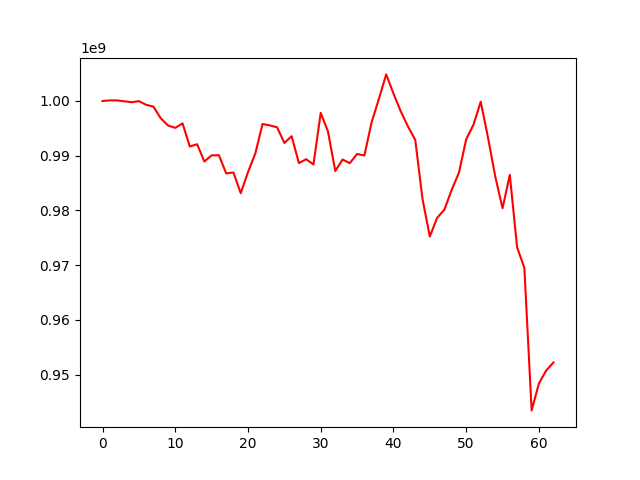

The table this chart was drawn from, first rows:
, 0
0, 1000000000
1, 1000108785
2, 1000103486
3, 999942377
4, 999768986
5, 999973487
6, 999301889
7, 998966378
8, 996846680
9, 995525468
10, 995088902
11, 995911604
12, 991686163
13, 992101107
14, 988954457
15, 990070472
16, 990106010
17, 986776654
18, 986938455
19, 983160233
20, 987006255
21, 990384476
22, 995799491
23, 995541322
24, 995195541
25, 992334994
26, 993568389
27, 988654579
28, 989369093
29, 988398638
30, 997831580
31, 994409900
32, 987206706
33, 989310907
34, 988644172
35, 990322479
36, 990038627
37, 996119913
38, 1000388251
39, 1004856421
40, 1001369464
41, 998114329
42, 995333408
43, 992884432
44, 982054234
45, 975240743
46, 978656148
47, 980139862
48, 983746496
49, 986891214
50, 992995369
51, 995658531
52, 999866600
53, 993337314
54, 986193705
55, 980408741
56, 986502895
57, 973296386
58, 969505282
59, 943488891
... 3 more rows
